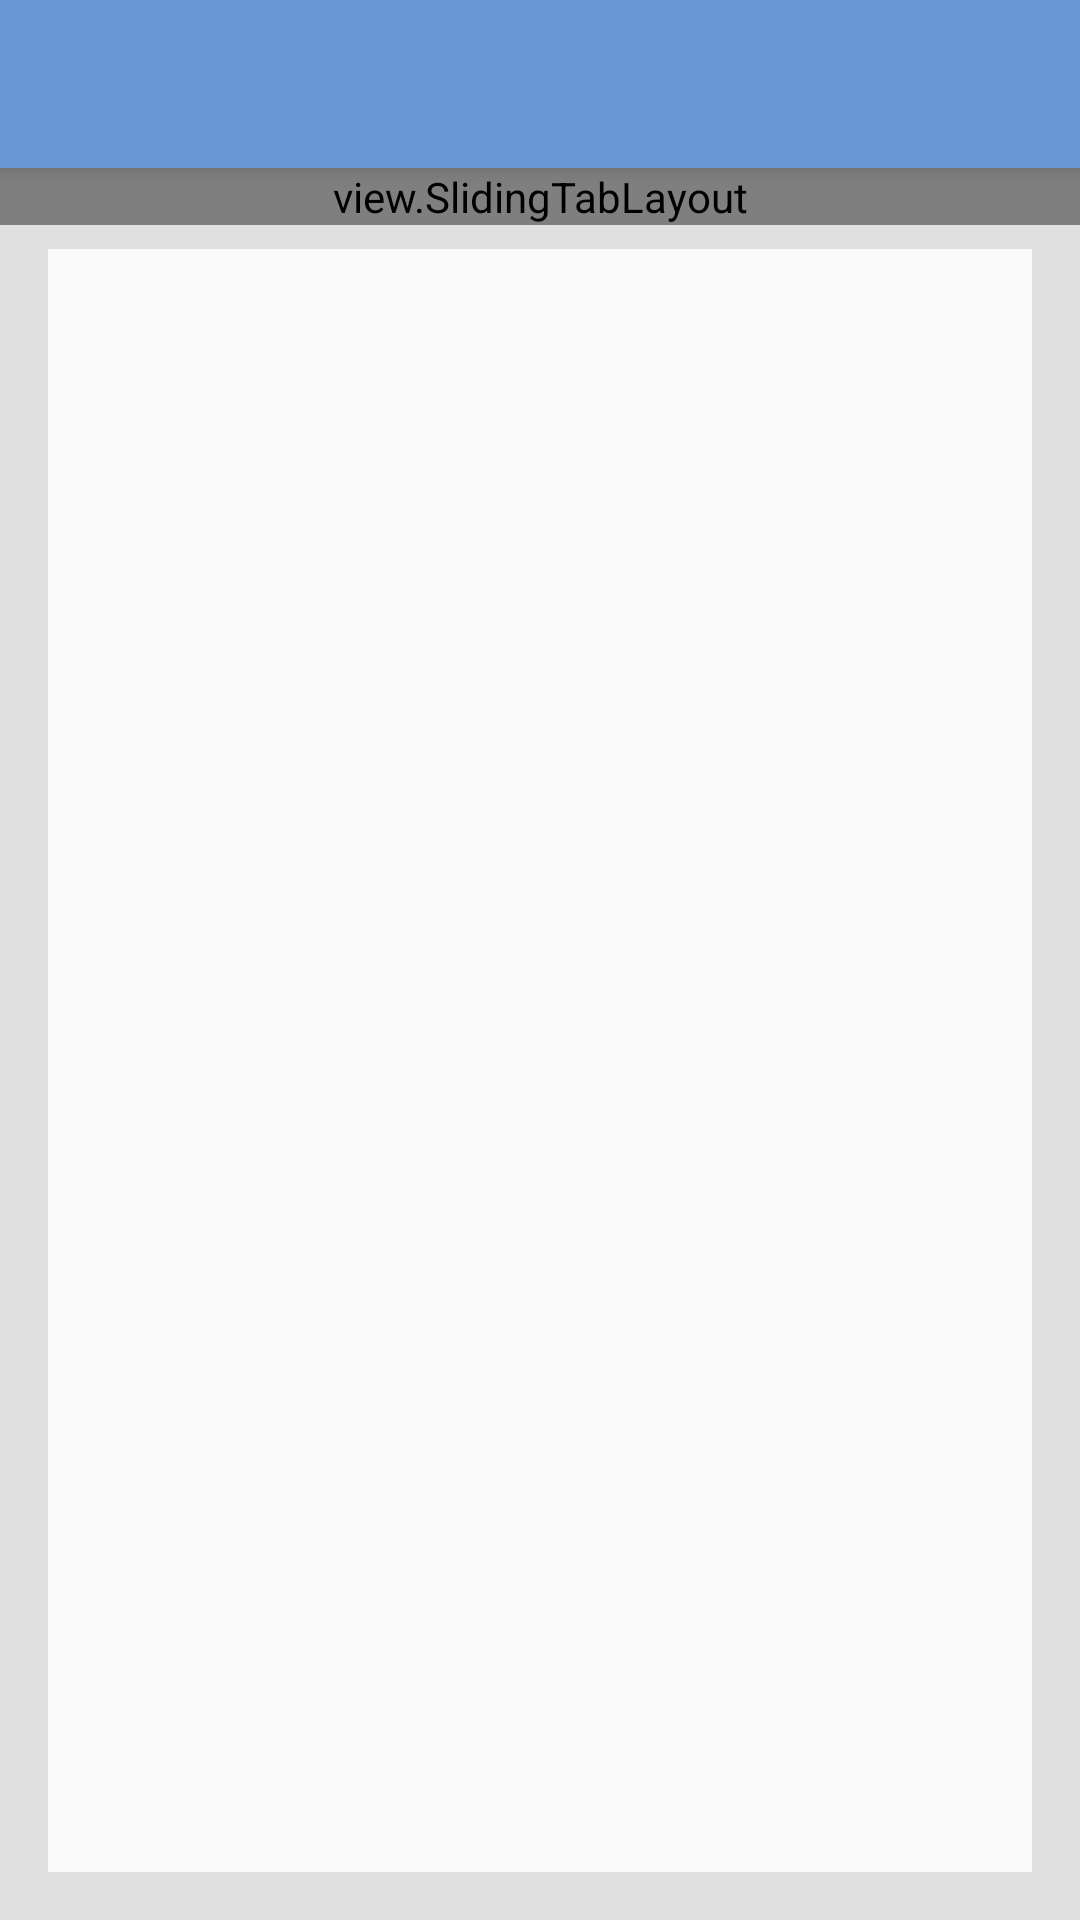

Here is an Android app screen rendered from its layout file. Give the layout XML and the strings, colors and styles it references.
<!-- AndroidManifest.xml: application theme Theme.AppCompat.Light.NoActionBar -->
<!-- res/layout/activity_main_page.xml -->
<?xml version="1.0" encoding="utf-8"?>
    <android.support.v4.widget.DrawerLayout xmlns:android="http://schemas.android.com/apk/res/android"
        xmlns:app="http://schemas.android.com/apk/res-auto"
        android:id="@+id/drawerLayout"
        android:layout_width="match_parent"
        android:layout_height="match_parent"
        android:fitsSystemWindows="true">

        <include layout="@layout/content_main_page"></include>

        <android.support.design.widget.NavigationView
            android:layout_width="200dp"
            android:layout_height="match_parent"
            android:layout_gravity="start"
            android:background="@color/colorPrimary"
            android:fitsSystemWindows="true"
            app:headerLayout="@layout/drawer_header"
            app:menu="@menu/drawer_menu" />

    </android.support.v4.widget.DrawerLayout>
<!-- res/layout/content_main_page.xml (included above) -->
<?xml version="1.0" encoding="utf-8"?>
<LinearLayout xmlns:android="http://schemas.android.com/apk/res/android"
    xmlns:tools="http://schemas.android.com/tools"
    android:layout_width="match_parent"
    android:layout_height="match_parent"
    xmlns:app="http://schemas.android.com/apk/res-auto"
    android:orientation="vertical"
    tools:context="com.example.remembereverything.main_page.MainPageActivity"
    tools:showIn="@layout/activity_main_page">

    <include layout="@layout/my_tool_bar"></include>

    <view.SlidingTabLayout
        android:id="@+id/tabs"
        android:layout_width="match_parent"
        android:layout_height="wrap_content"
         />
    
    <LinearLayout
        android:layout_width="match_parent"
        android:layout_height="match_parent"
        android:orientation="vertical"
        style="@style/cardHolderLayout"
        >
        
        <LinearLayout
            style="@style/card"
            android:layout_width="match_parent"
            android:layout_height="match_parent"
            android:orientation="vertical">

            <android.support.v4.view.ViewPager
                android:id="@+id/pager"
                android:layout_width="match_parent"
                android:layout_height="match_parent"
                ></android.support.v4.view.ViewPager>
        </LinearLayout>
    </LinearLayout>
</LinearLayout>
<!-- res/layout/drawer_header.xml (included above) -->
<?xml version="1.0" encoding="utf-8"?>
<RelativeLayout xmlns:android="http://schemas.android.com/apk/res/android"
    android:layout_width="match_parent"
    android:layout_height="190dp"
    android:background="@color/colorPrimaryDark"
    android:orientation="vertical"
    >

    
        
        
        
        
        
        
        
        
        
        

    <TextView
        android:layout_width="wrap_content"
        android:layout_height="wrap_content"
        android:layout_marginLeft="20dp"
        android:text="Some header"
        android:textSize="20sp"
        android:textColor="#000"
        android:textStyle="bold"
        android:gravity="left"
        android:paddingBottom="4dp"
        android:id="@+id/some"
        android:layout_above="@+id/some1"
         />

    <TextView
        android:layout_marginLeft="20dp"
        android:layout_width="wrap_content"
        android:layout_height="wrap_content"
        android:text="Some info"
        android:id="@+id/some1"
        android:gravity="left"
        android:layout_marginBottom="8dp"
        android:textSize="20sp"
        android:textColor="#000"
        android:layout_alignParentBottom="true"
        android:layout_alignLeft="@+id/some"
        android:layout_alignStart="@+id/some" />

</RelativeLayout>
<!-- res/layout/my_tool_bar.xml (included above) -->
<?xml version="1.0" encoding="utf-8"?>
<android.support.v7.widget.Toolbar xmlns:android="http://schemas.android.com/apk/res/android"
    android:id="@+id/my_toolbar"
    android:layout_width="match_parent"
    android:minHeight="?attr/actionBarSize"
    android:layout_height="wrap_content"
    style = "@style/toolbar"></android.support.v7.widget.Toolbar>
<!-- resources referenced by this layout -->
<resources>
  <color name="colorPrimary">#6997D3</color>
  <color name="colorPrimaryDark">#2667bc</color>
  <style name="card" parent="Theme.AppCompat.Light">
          <item name="android:padding">8dp</item>
          <item name="android:layout_margin">8dp</item>
          <item name="android:background">@color/colorBackground</item>
      </style>
  <style name="cardHolderLayout" parent="Theme.AppCompat.Light">
          <item name="android:paddingBottom">8dp</item>
          <item name="android:paddingRight">8dp</item>
          <item name="android:paddingLeft">8dp</item>
          <item name="android:background">@color/colorCardHolderBack</item>
      </style>
  <style name="toolbar" parent="Widget.AppCompat.Toolbar">
          <item name="android:background">@color/colorPrimary</item>
          <item name="android:textSize">@dimen/headline</item>
      </style>
  <color name="colorBackground">#FFFAFAFA</color>
  <color name="colorCardHolderBack">#E0E0E0</color>
  <dimen name="headline">24sp</dimen>
</resources>
